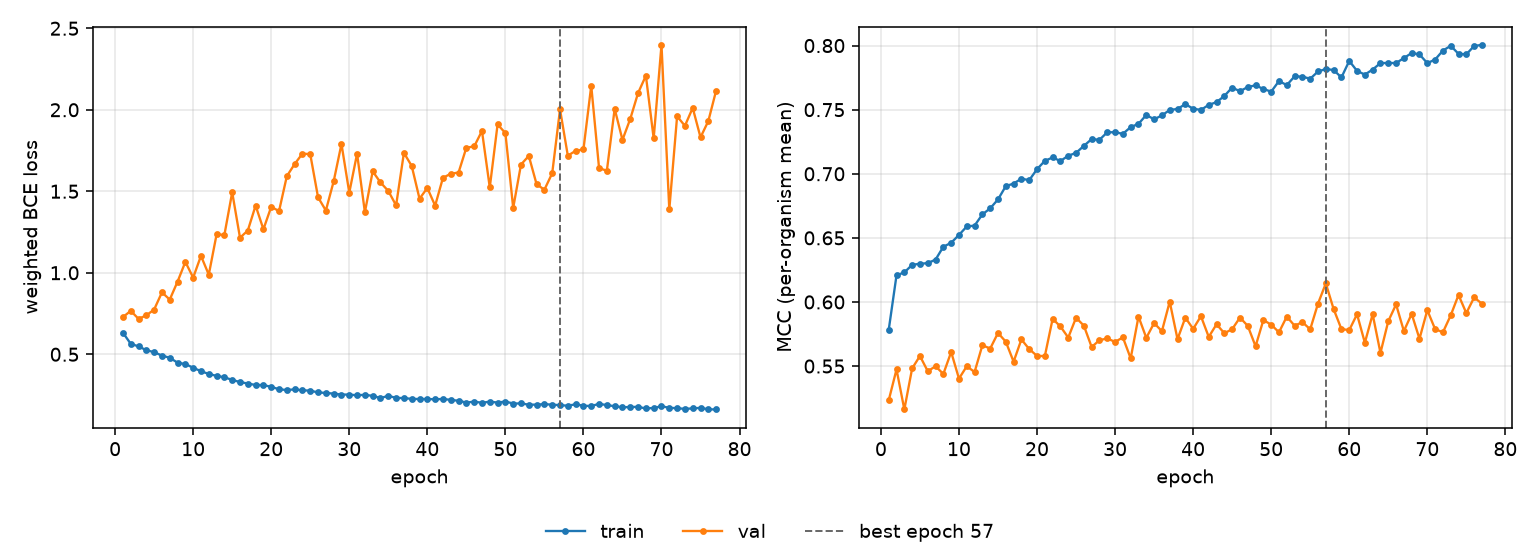

The data file committed next to this chart (first rows):
epoch, tr_loss, vl_loss, tr_mcc, vl_mcc, is_best
1, 0.6324, 0.7279, 0.5782, 0.5233, False
2, 0.5642, 0.7664, 0.6208, 0.5474, False
3, 0.5484, 0.7174, 0.623, 0.5161, False
4, 0.525, 0.7387, 0.629, 0.5482, False
5, 0.5129, 0.7744, 0.6298, 0.5579, False
6, 0.4918, 0.8797, 0.6303, 0.546, False
7, 0.4786, 0.8357, 0.633, 0.5498, False
8, 0.4484, 0.9456, 0.6431, 0.5438, False
9, 0.4399, 1.067, 0.6461, 0.561, False
10, 0.4175, 0.9702, 0.6523, 0.5402, False
11, 0.396, 1.104, 0.6589, 0.5499, False
12, 0.3794, 0.9882, 0.6595, 0.5453, False
13, 0.3673, 1.235, 0.6683, 0.5663, False
14, 0.3589, 1.232, 0.673, 0.5636, False
15, 0.3427, 1.494, 0.68, 0.5758, False
16, 0.3295, 1.215, 0.6904, 0.569, False
17, 0.3205, 1.259, 0.6924, 0.5534, False
18, 0.3114, 1.412, 0.6962, 0.5708, False
19, 0.3109, 1.267, 0.695, 0.5632, False
20, 0.3002, 1.405, 0.7036, 0.5579, False
21, 0.2854, 1.378, 0.7101, 0.5578, False
22, 0.2805, 1.593, 0.7127, 0.5868, False
23, 0.2848, 1.667, 0.7099, 0.5809, False
24, 0.2788, 1.731, 0.7141, 0.5722, False
25, 0.2769, 1.727, 0.7163, 0.5877, False
26, 0.2658, 1.463, 0.7217, 0.5815, False
27, 0.2629, 1.382, 0.727, 0.5648, False
28, 0.2585, 1.561, 0.7265, 0.5702, False
29, 0.2529, 1.79, 0.7324, 0.5715, False
30, 0.2525, 1.492, 0.7324, 0.5688, False
31, 0.2484, 1.731, 0.7312, 0.5724, False
32, 0.2514, 1.371, 0.7364, 0.556, False
33, 0.2447, 1.622, 0.7389, 0.5886, False
34, 0.2317, 1.554, 0.7459, 0.572, False
35, 0.2448, 1.502, 0.7425, 0.5835, False
36, 0.2325, 1.413, 0.7455, 0.5772, False
37, 0.231, 1.736, 0.7498, 0.6002, False
38, 0.2265, 1.655, 0.7505, 0.571, False
39, 0.2252, 1.454, 0.7544, 0.5878, False
40, 0.2257, 1.52, 0.7507, 0.579, False
41, 0.2236, 1.412, 0.7498, 0.5889, False
42, 0.2259, 1.582, 0.7538, 0.5727, False
43, 0.2201, 1.607, 0.7559, 0.5826, False
44, 0.2148, 1.615, 0.7607, 0.5756, False
45, 0.2038, 1.768, 0.7673, 0.5788, False
46, 0.2094, 1.775, 0.7643, 0.5878, False
47, 0.2024, 1.87, 0.7677, 0.5813, False
48, 0.2094, 1.524, 0.769, 0.5654, False
49, 0.2036, 1.91, 0.7661, 0.5859, False
50, 0.2101, 1.857, 0.7641, 0.5823, False
51, 0.1978, 1.398, 0.7723, 0.5763, False
52, 0.1984, 1.664, 0.7692, 0.5886, False
53, 0.1908, 1.717, 0.776, 0.5815, False
54, 0.1909, 1.543, 0.7758, 0.5842, False
55, 0.1943, 1.51, 0.7741, 0.5787, False
56, 0.1905, 1.611, 0.7798, 0.5987, False
57, 0.188, 2.002, 0.7817, 0.6145, True
58, 0.1844, 1.718, 0.7809, 0.5944, False
59, 0.1932, 1.748, 0.7751, 0.5788, False
60, 0.184, 1.756, 0.788, 0.578, False
... 17 more rows
